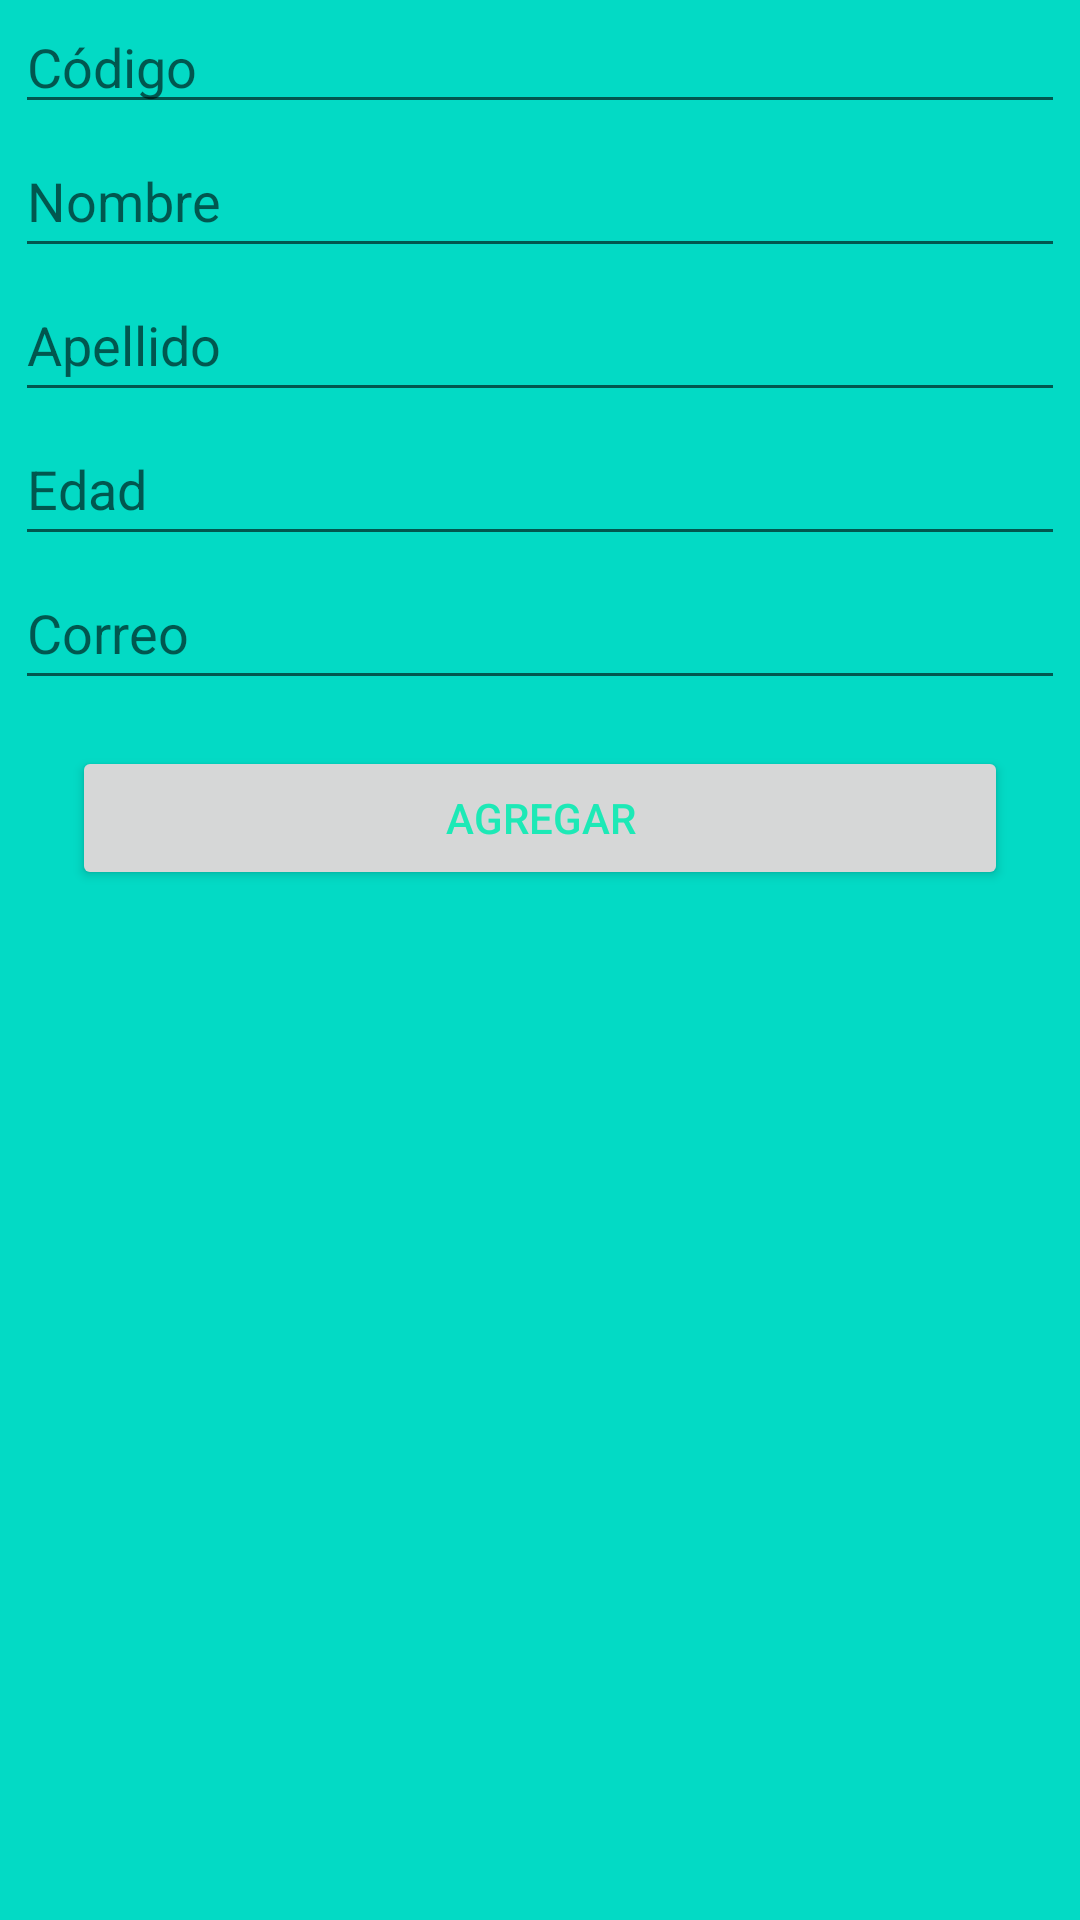

Produce the Android XML layout that renders to this screen, including the resource entries it uses.
<!-- AndroidManifest.xml: application theme Theme.PM01P32022 -->
<!-- res/layout/activity_ingresar.xml -->
<?xml version="1.0" encoding="utf-8"?>
<androidx.constraintlayout.widget.ConstraintLayout xmlns:android="http://schemas.android.com/apk/res/android"
    xmlns:app="http://schemas.android.com/apk/res-auto"
    xmlns:tools="http://schemas.android.com/tools"
    android:layout_width="match_parent"
    android:layout_height="match_parent"
    android:background="@color/teal_200"
    tools:context=".ActivityIngresar">

    <EditText
        android:id="@+id/ai_codigo"
        android:layout_width="0dp"
        android:layout_height="wrap_content"
        android:layout_marginStart="5dp"
        android:layout_marginEnd="5dp"
        android:ems="10"
        android:hint="@string/codigo"
        android:inputType="textPersonName"
        app:layout_constraintEnd_toEndOf="parent"
        app:layout_constraintHorizontal_bias="0.0"
        app:layout_constraintStart_toStartOf="parent"
        app:layout_constraintTop_toTopOf="parent" />

    <EditText
        android:id="@+id/ai_nombre"
        android:layout_width="0dp"
        android:layout_height="wrap_content"
        android:layout_marginStart="5dp"
        android:layout_marginEnd="5dp"
        android:ems="10"
        android:hint="@string/nombre2"
        android:inputType="textPersonName"
        android:minHeight="48dp"
        app:layout_constraintEnd_toEndOf="parent"
        app:layout_constraintHorizontal_bias="0.497"
        app:layout_constraintStart_toStartOf="parent"
        app:layout_constraintTop_toBottomOf="@+id/ai_codigo" />

    <EditText
        android:id="@+id/ai_apellido"
        android:layout_width="0dp"
        android:layout_height="wrap_content"
        android:layout_marginStart="5dp"
        android:layout_marginEnd="5dp"
        android:ems="10"
        android:hint="@string/apellido2"
        android:inputType="textPersonName"
        android:minHeight="48dp"
        app:layout_constraintEnd_toEndOf="parent"
        app:layout_constraintStart_toStartOf="parent"
        app:layout_constraintTop_toBottomOf="@+id/ai_nombre" />

    <EditText
        android:id="@+id/ai_edad"
        android:layout_width="0dp"
        android:layout_height="wrap_content"
        android:layout_marginStart="5dp"
        android:layout_marginEnd="5dp"
        android:ems="10"
        android:hint="@string/edad"
        android:inputType="textPersonName"
        android:minHeight="48dp"
        app:layout_constraintEnd_toEndOf="parent"
        app:layout_constraintStart_toStartOf="parent"
        app:layout_constraintTop_toBottomOf="@+id/ai_apellido" />

    <EditText
        android:id="@+id/ai_correo"
        android:layout_width="0dp"
        android:layout_height="wrap_content"
        android:layout_marginStart="5dp"
        android:layout_marginEnd="5dp"
        android:ems="10"
        android:hint="@string/correo"
        android:inputType="textPersonName"
        android:minHeight="48dp"
        app:layout_constraintEnd_toEndOf="parent"
        app:layout_constraintHorizontal_bias="0.502"
        app:layout_constraintStart_toStartOf="parent"
        app:layout_constraintTop_toBottomOf="@+id/ai_edad" />

    <Button
        android:id="@+id/aibtnagregar"
        android:layout_width="0dp"
        android:layout_height="wrap_content"
        android:layout_marginStart="24dp"
        android:layout_marginEnd="24dp"
        android:text="@string/agregar"
        android:textColor="#1DE9B6"
        app:layout_constraintBottom_toBottomOf="parent"
        app:layout_constraintEnd_toEndOf="parent"
        app:layout_constraintHorizontal_bias="0.0"
        app:layout_constraintStart_toStartOf="parent"
        app:layout_constraintTop_toBottomOf="@+id/ai_correo"
        app:layout_constraintVertical_bias="0.043" />

</androidx.constraintlayout.widget.ConstraintLayout>
<!-- resources referenced by this layout -->
<resources>
  <string name="agregar">Agregar</string>
  <string name="apellido2">Apellido</string>
  <string name="codigo">Código</string>
  <string name="correo">Correo</string>
  <string name="edad">Edad</string>
  <string name="nombre2">Nombre</string>
  <style name="Theme.PM01P32022" parent="Theme.MaterialComponents.DayNight.DarkActionBar">
          
          <item name="colorPrimary">@color/purple_500</item>
          <item name="colorPrimaryVariant">@color/purple_700</item>
          <item name="colorOnPrimary">@color/white</item>
          
          <item name="colorSecondary">@color/teal_200</item>
          <item name="colorSecondaryVariant">@color/teal_700</item>
          <item name="colorOnSecondary">@color/black</item>
          
          <item name="android:statusBarColor" tools:targetApi="l">?attr/colorPrimaryVariant</item>
          
      </style>
  <!-- not gathered from this repository: default colours our renderer supplied (Android Studio template values) -->
  <color name="purple_500">#FF6200EE</color>
  <color name="purple_700">#FF3700B3</color>
  <color name="teal_200">#FF03DAC5</color>
  <color name="teal_700">#FF018786</color>
  <color name="black">#FF000000</color>
  <color name="white">#FFFFFFFF</color>
</resources>
